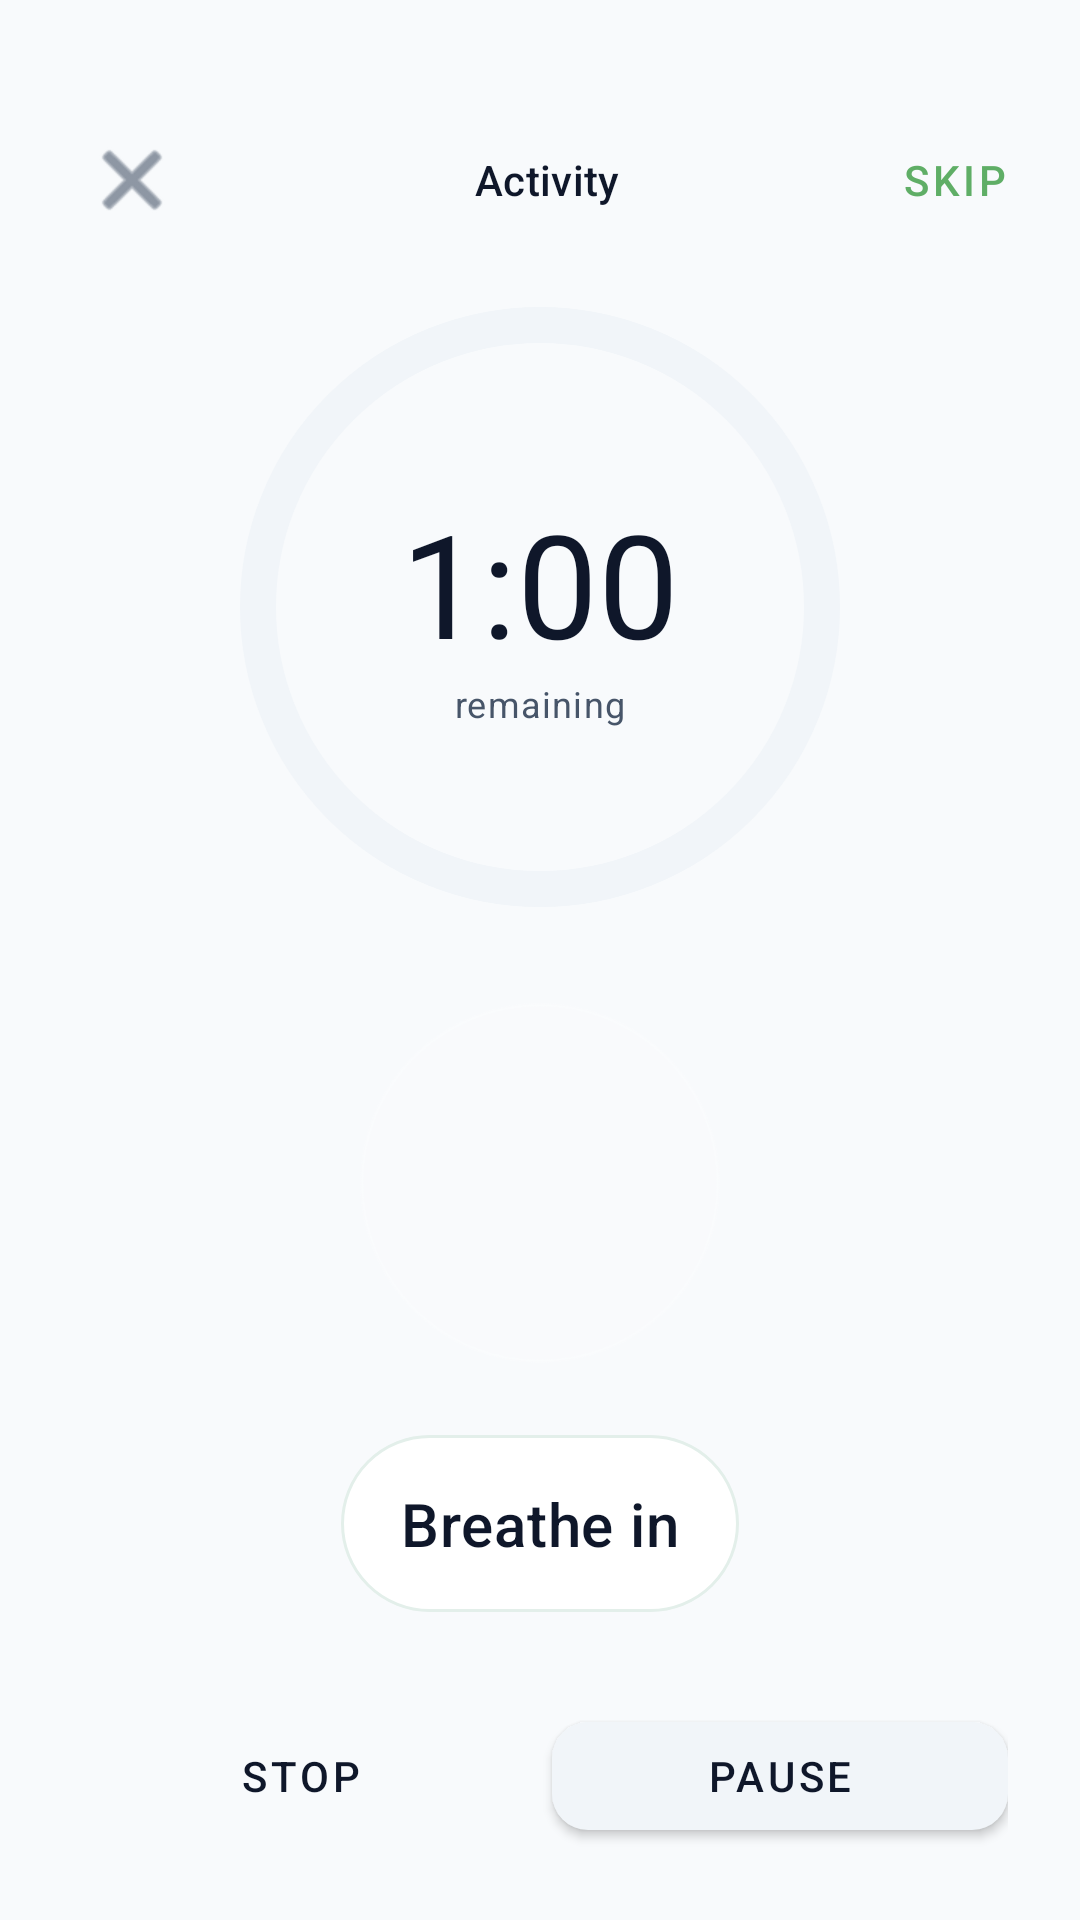

The Android layout XML behind this screen, and the referenced resources:
<!-- AndroidManifest.xml: activity theme Theme.OurMajor -->
<!-- res/layout/activity_exercise.xml -->
<?xml version="1.0" encoding="utf-8"?>
<FrameLayout xmlns:android="http://schemas.android.com/apk/res/android"
    xmlns:app="http://schemas.android.com/apk/res-auto"
    android:layout_width="match_parent"
    android:layout_height="match_parent"
    android:background="?android:attr/colorBackground">

    
    <LinearLayout
        android:id="@+id/header"
        android:layout_width="match_parent"
        android:layout_height="wrap_content"
        android:orientation="horizontal"
        android:gravity="center_vertical"
        android:paddingStart="@dimen/space_6"
        android:paddingEnd="@dimen/space_6"
        android:paddingTop="@dimen/space_8"
        android:paddingBottom="@dimen/space_5">

        <ImageButton
            android:id="@+id/btnClose"
            android:layout_width="40dp"
            android:layout_height="40dp"
            android:background="@android:color/transparent"
            android:contentDescription="Close"
            android:src="@android:drawable/ic_menu_close_clear_cancel"
            android:tint="?attr/colorOnSurfaceVariant" />

        <TextView
            android:id="@+id/tvExerciseTitle"
            android:layout_width="0dp"
            android:layout_height="wrap_content"
            android:layout_weight="1"
            android:text="Activity"
            android:textAppearance="@style/TextAppearance.ZenSwitch.TitleMedium"
            android:textColor="?attr/colorOnSurface"
            android:gravity="center"/>

        <TextView
            android:id="@+id/btnSkip"
            android:layout_width="wrap_content"
            android:layout_height="wrap_content"
            android:text="Skip"
            android:textAppearance="@style/TextAppearance.ZenSwitch.LabelLarge"
            android:textColor="?attr/colorPrimary"/>
    </LinearLayout>

    
    <LinearLayout
        android:id="@+id/centerStack"
        android:layout_width="match_parent"
        android:layout_height="wrap_content"
        android:layout_gravity="center"
        android:orientation="vertical"
        android:gravity="center_horizontal"
        android:paddingStart="@dimen/space_6"
        android:paddingEnd="@dimen/space_6"
        android:layout_marginTop="@dimen/space_7"
        android:layout_marginBottom="@dimen/space_7">

        <FrameLayout
            android:layout_width="wrap_content"
            android:layout_height="wrap_content"
            android:layout_gravity="center">

            <com.google.android.material.progressindicator.CircularProgressIndicator
                android:id="@+id/timerRing"
                android:layout_width="200dp"
                android:layout_height="200dp"
                android:layout_gravity="center"
                app:indicatorDirectionCircular="counterclockwise"
                app:indicatorSize="200dp"
                app:indicatorInset="0dp"
                app:trackThickness="12dp"
                app:trackColor="?attr/colorSurfaceVariant"
                app:indicatorColor="?attr/colorPrimary"/>

            <LinearLayout
                android:layout_width="wrap_content"
                android:layout_height="wrap_content"
                android:layout_gravity="center"
                android:orientation="vertical"
                android:gravity="center">
                <TextView
                    android:id="@+id/tvTimer"
                    android:layout_width="wrap_content"
                    android:layout_height="wrap_content"
                    android:text="1:00"
                    android:textAppearance="@style/TextAppearance.ZenSwitch.DisplayLarge"
                    android:textColor="?attr/colorOnSurface"/>
                <TextView
                    android:layout_width="wrap_content"
                    android:layout_height="wrap_content"
                    android:text="remaining"
                    android:textAppearance="@style/TextAppearance.ZenSwitch.BodySmall"
                    android:textColor="?attr/colorOnSurfaceVariant"/>
            </LinearLayout>
        </FrameLayout>

        
        <View
            android:id="@+id/pulseCircle"
            android:layout_width="120dp"
            android:layout_height="120dp"
            android:layout_marginTop="@dimen/space_7"
            android:background="@drawable/bg_pulse_circle"
            android:alpha="0.8"/>

        
        <TextView
            android:id="@+id/tvInstruction"
            android:layout_width="wrap_content"
            android:layout_height="wrap_content"
            android:layout_marginTop="@dimen/space_6"
            android:paddingStart="@dimen/space_5"
            android:paddingEnd="@dimen/space_5"
            android:paddingTop="@dimen/space_4"
            android:paddingBottom="@dimen/space_4"
            android:text="Breathe in"
            android:textAppearance="@style/TextAppearance.ZenSwitch.HeadlineSmall"
            android:textColor="?attr/colorOnSurface"
            android:background="@drawable/bg_small_pill"/>
    </LinearLayout>

    <LinearLayout
        android:id="@+id/controlsRow"
        android:layout_width="match_parent"
        android:layout_height="wrap_content"
        android:layout_gravity="bottom"
        android:orientation="horizontal"
        android:paddingStart="@dimen/space_6"
        android:paddingEnd="@dimen/space_6"
        android:paddingBottom="@dimen/space_6"
        android:paddingTop="@dimen/space_2">

        <com.google.android.material.button.MaterialButton
            android:id="@+id/btnStop"
            android:layout_width="0dp"
            android:layout_height="wrap_content"
            android:layout_weight="1"
            android:text="Stop"
            style="@style/Widget.ZenSwitch.Button.Text" />

        <com.google.android.material.button.MaterialButton
            android:id="@+id/btnPause"
            android:layout_width="0dp"
            android:layout_height="wrap_content"
            android:layout_weight="1"
            android:layout_marginStart="@dimen/space_2"
            android:text="Pause"
            style="@style/Widget.ZenSwitch.Button.Tonal" />

    </LinearLayout>

</FrameLayout>
<!-- resources referenced by this layout -->
<resources>
  <dimen name="space_2">8dp</dimen>
  <dimen name="space_4">16dp</dimen>
  <dimen name="space_5">20dp</dimen>
  <dimen name="space_6">24dp</dimen>
  <dimen name="space_7">32dp</dimen>
  <dimen name="space_8">40dp</dimen>
  <style name="TextAppearance.ZenSwitch.BodySmall" parent="TextAppearance.MaterialComponents.Caption">
          <item name="android:fontFamily">sans-serif</item>
      </style>
  <style name="TextAppearance.ZenSwitch.DisplayLarge" parent="TextAppearance.MaterialComponents.Headline3">
          <item name="android:fontFamily">sans-serif</item>
      </style>
  <style name="TextAppearance.ZenSwitch.HeadlineSmall" parent="TextAppearance.MaterialComponents.Headline6">
          <item name="android:fontFamily">sans-serif-medium</item>
      </style>
  <style name="TextAppearance.ZenSwitch.LabelLarge" parent="TextAppearance.MaterialComponents.Button">
          <item name="android:fontFamily">sans-serif-medium</item>
      </style>
  <style name="TextAppearance.ZenSwitch.TitleMedium" parent="TextAppearance.MaterialComponents.Subtitle2">
          <item name="android:fontFamily">sans-serif-medium</item>
      </style>
  <style name="Theme.OurMajor" parent="Theme.ZenSwitch.Sage" />
  <dimen name="radius_m">12dp</dimen>
  <color name="sage_primary_fixed">#5FAE66</color>
  <color name="white">#FFFFFFFF</color>
  <color name="sage_secondary">@color/sage_primary_light_fixed</color>
  <color name="black">#FF000000</color>
  <color name="button_primary_sage">#5FAE66</color>
  <color name="neutral_bg_fixed">#F8FAFC</color>
  <color name="neutral_text_fixed">#0F172A</color>
  <color name="toolbar_light_green">#EAF3EC</color>
  <color name="neutral_surface_variant_fixed">#F1F5F9</color>
  <color name="neutral_text_muted_fixed">#475569</color>
  <color name="neutral_outline_fixed">#E2E8F0</color>
  <color name="neutral_surface_fixed">#FFFFFF</color>
  <style name="TextAppearance.ZenSwitch.DisplayMedium" parent="TextAppearance.MaterialComponents.Headline4">
          <item name="android:fontFamily">sans-serif</item>
      </style>
  <style name="TextAppearance.ZenSwitch.DisplaySmall" parent="TextAppearance.MaterialComponents.Headline5">
          <item name="android:fontFamily">sans-serif</item>
      </style>
  <style name="TextAppearance.ZenSwitch.HeadlineLarge" parent="TextAppearance.MaterialComponents.Headline4">
          <item name="android:fontFamily">sans-serif-medium</item>
      </style>
  <style name="TextAppearance.ZenSwitch.HeadlineMedium" parent="TextAppearance.MaterialComponents.Headline5">
          <item name="android:fontFamily">sans-serif-medium</item>
      </style>
  <style name="TextAppearance.ZenSwitch.TitleLarge" parent="TextAppearance.MaterialComponents.Subtitle1">
          <item name="android:fontFamily">sans-serif-medium</item>
      </style>
  <style name="TextAppearance.ZenSwitch.TitleSmall" parent="TextAppearance.MaterialComponents.Subtitle2">
          <item name="android:fontFamily">sans-serif-medium</item>
      </style>
  <style name="TextAppearance.ZenSwitch.BodyLarge" parent="TextAppearance.MaterialComponents.Body1">
          <item name="android:fontFamily">sans-serif</item>
      </style>
  <style name="TextAppearance.ZenSwitch.BodyMedium" parent="TextAppearance.MaterialComponents.Body2">
          <item name="android:fontFamily">sans-serif</item>
      </style>
  <style name="TextAppearance.ZenSwitch.LabelMedium" parent="TextAppearance.MaterialComponents.Button">
          <item name="android:fontFamily">sans-serif-medium</item>
      </style>
  <style name="TextAppearance.ZenSwitch.LabelSmall" parent="TextAppearance.MaterialComponents.Caption">
          <item name="android:fontFamily">sans-serif-medium</item>
      </style>
  <color name="sage_primary_light_fixed">#D7F2DB</color>
  <dimen name="radius_full">999dp</dimen>
</resources>
